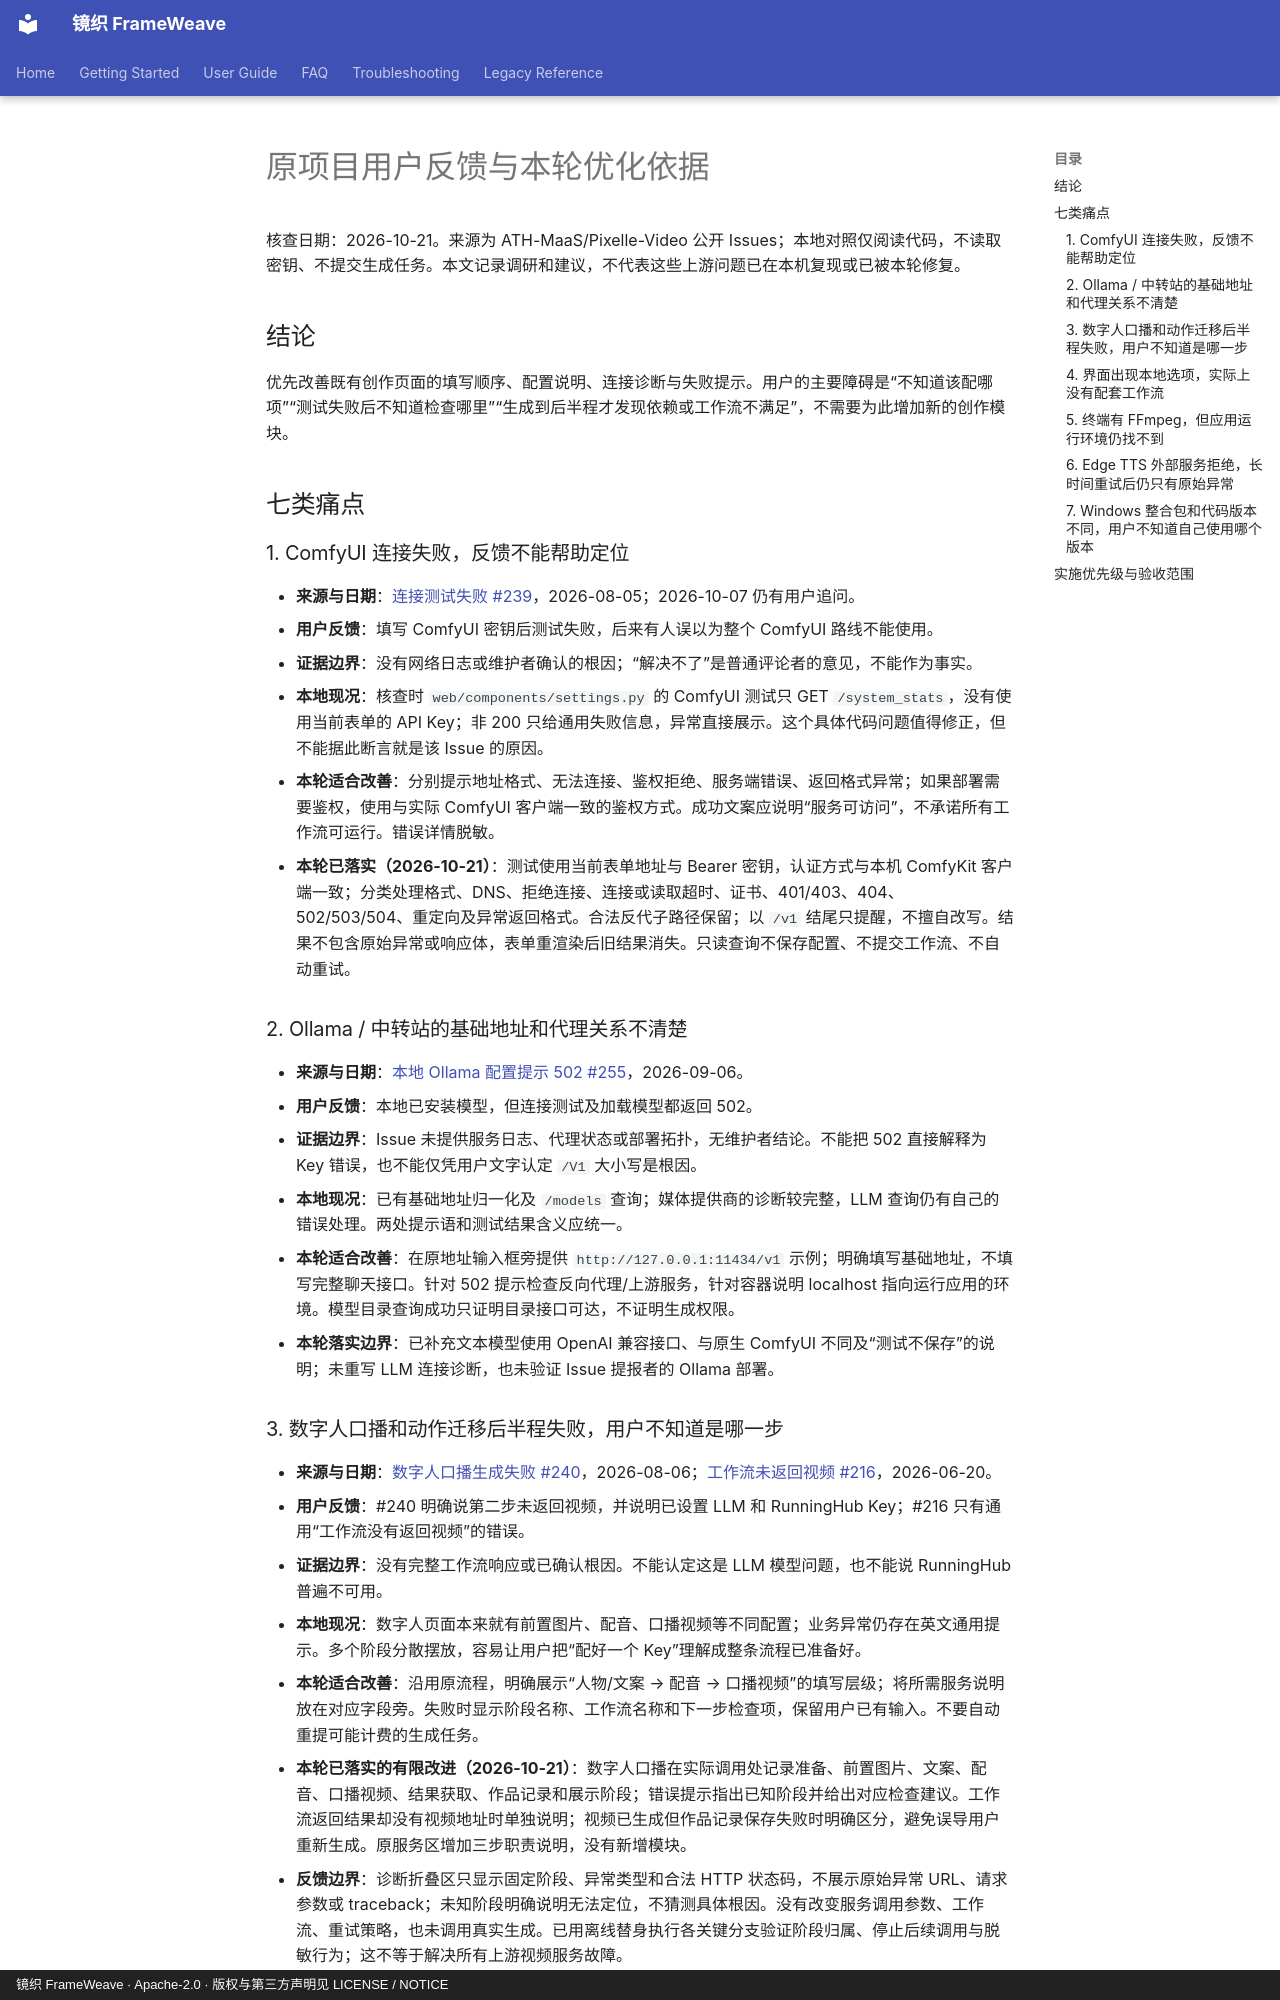

repository: WXJJ0520/FrameWeave · page: issue-painpoints-2026-10-21/index.html · generator: mkdocs · copyright: 镜织 FrameWeave · Apache-2.0 · 版权与第三方声明见 LICENSE / NOTICE

# 原项目用户反馈与本轮优化依据

核查日期：2026-10-21。来源为 ATH-MaaS/Pixelle-Video 公开 Issues；本地对照仅阅读代码，不读取密钥、不提交生成任务。本文记录调研和建议，不代表这些上游问题已在本机复现或已被本轮修复。

<!-- 维护说明：保留来源日期、证据等级与本地现况，避免把用户推测写成已证实根因。 -->

## 结论

优先改善既有创作页面的填写顺序、配置说明、连接诊断与失败提示。用户的主要障碍是“不知道该配哪项”“测试失败后不知道检查哪里”“生成到后半程才发现依赖或工作流不满足”，不需要为此增加新的创作模块。

## 七类痛点

### 1. ComfyUI 连接失败，反馈不能帮助定位

- **来源与日期**：[连接测试失败 #239](https://github.com/ATH-MaaS/Pixelle-Video/issues/239)，2026-08-05；2026-10-07 仍有用户追问。
- **用户反馈**：填写 ComfyUI 密钥后测试失败，后来有人误以为整个 ComfyUI 路线不能使用。
- **证据边界**：没有网络日志或维护者确认的根因；“解决不了”是普通评论者的意见，不能作为事实。
- **本地现况**：核查时 `web/components/settings.py` 的 ComfyUI 测试只 GET `/system_stats`，没有使用当前表单的 API Key；非 200 只给通用失败信息，异常直接展示。这个具体代码问题值得修正，但不能据此断言就是该 Issue 的原因。
- **本轮适合改善**：分别提示地址格式、无法连接、鉴权拒绝、服务端错误、返回格式异常；如果部署需要鉴权，使用与实际 ComfyUI 客户端一致的鉴权方式。成功文案应说明“服务可访问”，不承诺所有工作流可运行。错误详情脱敏。
- **本轮已落实（2026-10-21）**：测试使用当前表单地址与 Bearer 密钥，认证方式与本机 ComfyKit 客户端一致；分类处理格式、DNS、拒绝连接、连接或读取超时、证书、401/403、404、502/503/504、重定向及异常返回格式。合法反代子路径保留；以 `/v1` 结尾只提醒，不擅自改写。结果不包含原始异常或响应体，表单重渲染后旧结果消失。只读查询不保存配置、不提交工作流、不自动重试。

### 2. Ollama / 中转站的基础地址和代理关系不清楚

- **来源与日期**：[本地 Ollama 配置提示 502 #255](https://github.com/ATH-MaaS/Pixelle-Video/issues/255)，2026-09-06。
- **用户反馈**：本地已安装模型，但连接测试及加载模型都返回 502。
- **证据边界**：Issue 未提供服务日志、代理状态或部署拓扑，无维护者结论。不能把 502 直接解释为 Key 错误，也不能仅凭用户文字认定 `/V1` 大小写是根因。
- **本地现况**：已有基础地址归一化及 `/models` 查询；媒体提供商的诊断较完整，LLM 查询仍有自己的错误处理。两处提示语和测试结果含义应统一。
- **本轮适合改善**：在原地址输入框旁提供 `http://127.0.0.1:11434/v1` 示例；明确填写基础地址，不填写完整聊天接口。针对 502 提示检查反向代理/上游服务，针对容器说明 localhost 指向运行应用的环境。模型目录查询成功只证明目录接口可达，不证明生成权限。
- **本轮落实边界**：已补充文本模型使用 OpenAI 兼容接口、与原生 ComfyUI 不同及“测试不保存”的说明；未重写 LLM 连接诊断，也未验证 Issue 提报者的 Ollama 部署。
